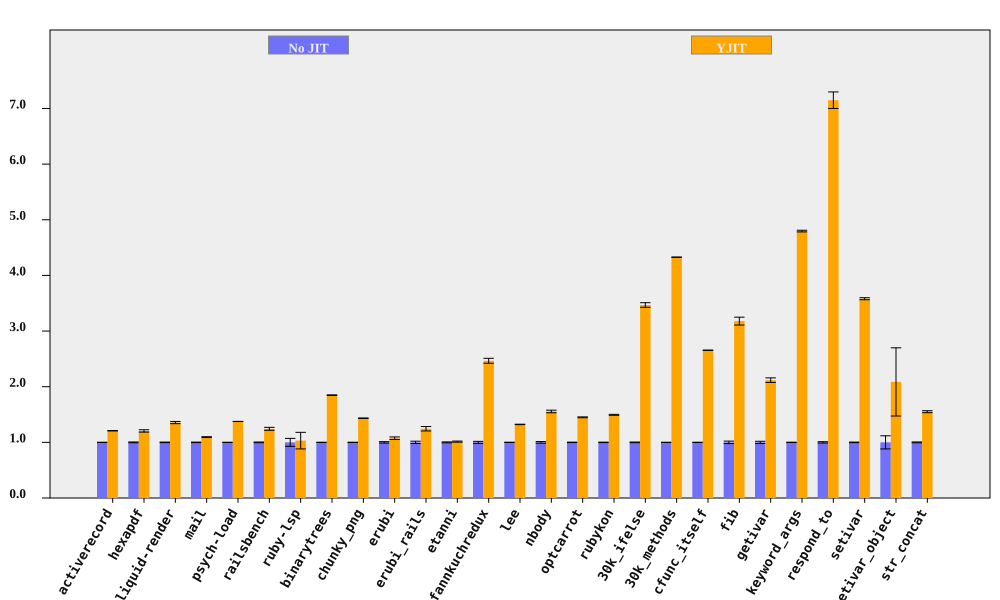

Source data for this figure (header and first rows):
bench, No JIT (ms), No JIT RSD, YJIT (ms), YJIT RSD, YJIT spd, YJIT spd RSD, % in YJIT
activerecord, 393.1, 0.2256, 325.3, 0.1344, 1.209, 0.2626, 90.65
hexapdf, 7978, 0.7226, 6619, 1.591, 1.205, 1.747, 94.23
liquid-render, 541.2, 0.5342, 399.2, 1.353, 1.356, 1.454, 86.97
mail, 459.7, 0.4851, 420.1, 0.5092, 1.094, 0.7033, 97.28
psych-load, 7424, 0.07327, 5396, 0.0403, 1.376, 0.08362, 99.99
railsbench, 7460, 0.6143, 6000, 2.051, 1.243, 2.141, 90.69
ruby-lsp, 216.3, 7.14, 209.8, 12.56, 1.031, 14.45, 65.59
binarytrees, 984.9, 0.1787, 532.9, 0.241, 1.848, 0.3001, 100
chunky_png, 2197, 0.2719, 1532, 0.08544, 1.434, 0.285, 100
erubi, 807.8, 1.278, 751.7, 1.707, 1.075, 2.133, 100
erubi_rails, 62.67, 2.087, 50.36, 2.424, 1.245, 3.199, 87.69
etanni, 1149, 0.8445, 1134, 0.4684, 1.013, 0.9657, 7.028
fannkuchredux, 5787, 1.8, 2347, 0.239, 2.466, 1.816, 100
lee, 3159, 0.2815, 2389, 0.1062, 1.322, 0.3008, 99.97
nbody, 280.5, 1.505, 180.3, 0.06321, 1.555, 1.507, 100
optcarrot, 15863, 0.3922, 10940, 0.3552, 1.45, 0.5292, 96.81
rubykon, 31616, 0.4019, 21150, 0.415, 1.495, 0.5777, 99.69
30k_ifelse, 6626, 0.6231, 1910, 1.019, 3.468, 1.194, 100
30k_methods, 16958, 0.08177, 3919, 0.03694, 4.327, 0.08972, 100
cfunc_itself, 273.9, 0.04418, 103.1, 0.01676, 2.655, 0.04726, 100
fib, 567.8, 2.226, 178.6, 0.005461, 3.179, 2.226, 100
getivar, 228.5, 1.932, 107.9, 0.006657, 2.118, 1.932, 100
keyword_args, 724.7, 0.3154, 151.1, 0.01004, 4.797, 0.3156, 100
respond_to, 725.4, 1.2, 101.5, 1.697, 7.148, 2.079, 100
setivar, 179.2, 0.5041, 50.04, 0.08142, 3.581, 0.5107, 100
setivar_object, 311.6, 11.81, 149.4, 26.9, 2.086, 29.38, 100
str_concat, 165.2, 0.742, 106.5, 0.8483, 1.551, 1.127, 99.87
